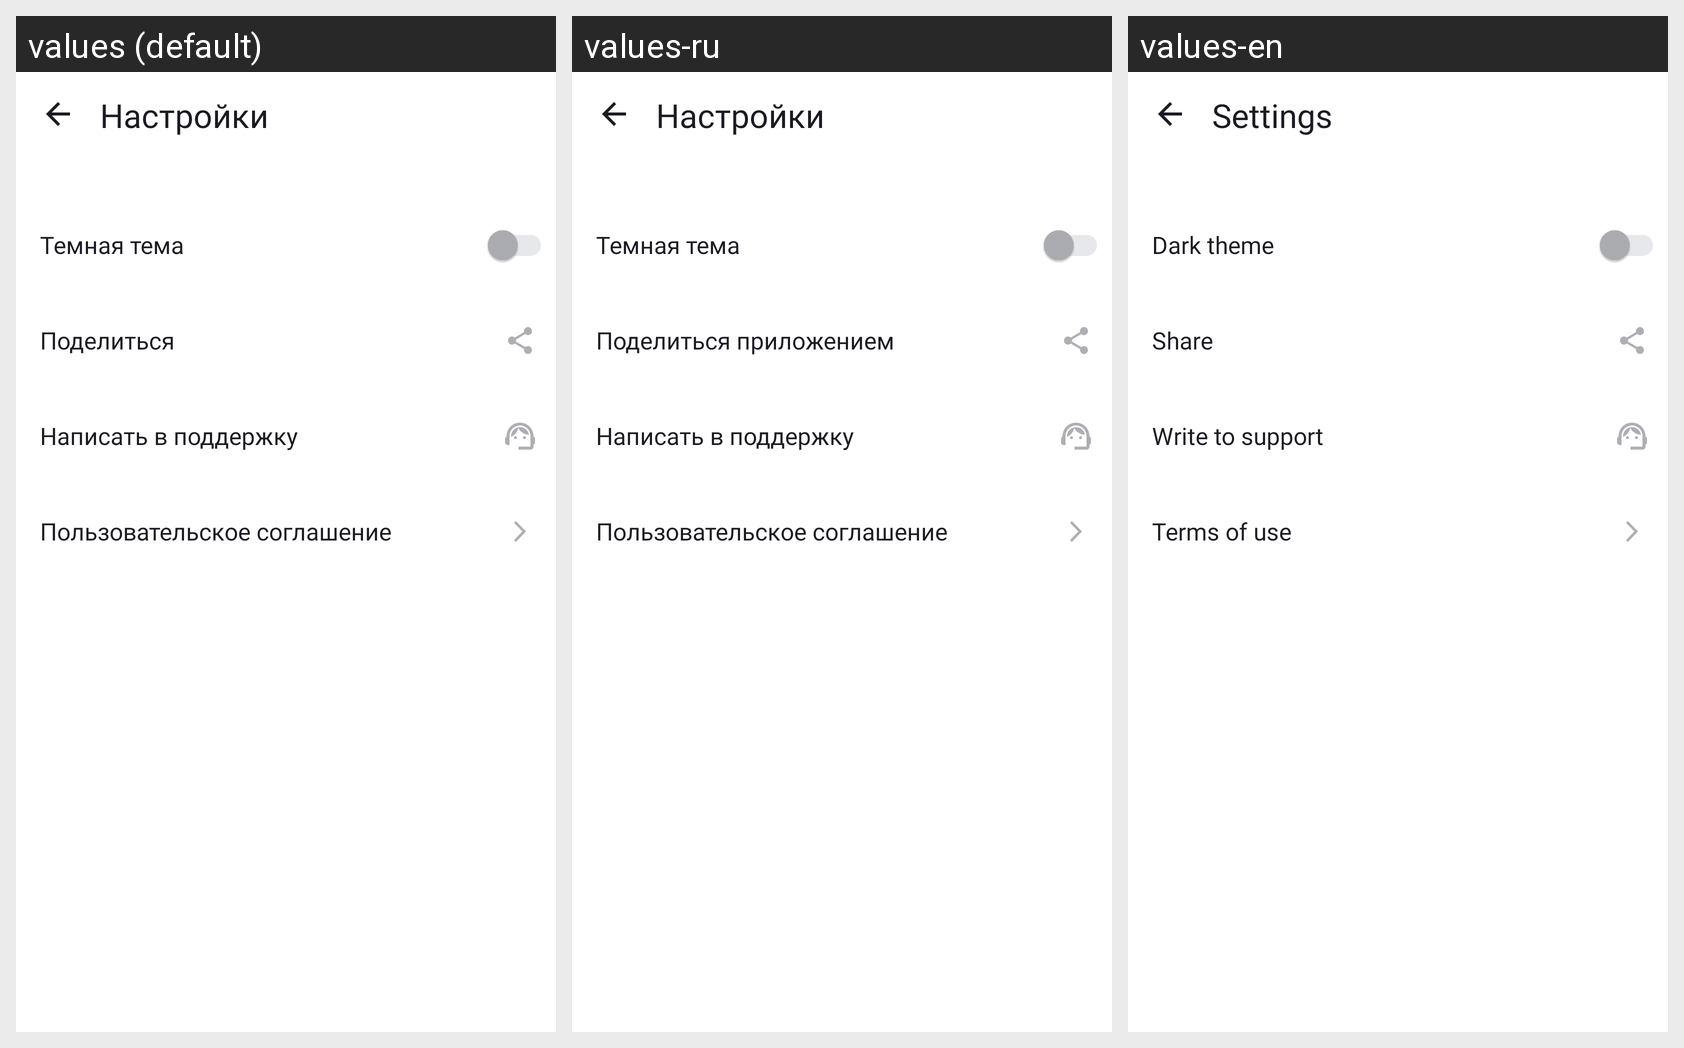

This grid shows one Android layout under several languages. Give, for every string resource on the screen, its name, the default text and each shown locale's text.
Android screen res/layout/activity_settings.xml rendered under 3 locales, left to right: values (default), values-ru, values-en. Device: Nexus 5 (rendered at 1080×1920; each locale shown at half size, 540×960, under a caption strip naming it); theme Theme.PlaylistMaker.
Strings drawn on this screen, with the default value and each locale's value (text and hints the layout hard-codes, and strings that could not be matched under every locale, appear in the picture but are not listed):

settings
  values: Настройки
  values-ru: Настройки
  values-en: Settings

dark_theme
  values: Темная тема
  values-ru: Темная тема
  values-en: Dark theme

share
  values: Поделиться
  values-ru: Поделиться приложением
  values-en: Share

write_to_support
  values: Написать в поддержку
  values-ru: Написать в поддержку
  values-en: Write to support

term_of_use
  values: Пользовательское соглашение
  values-ru: Пользовательское соглашение
  values-en: Terms of use
